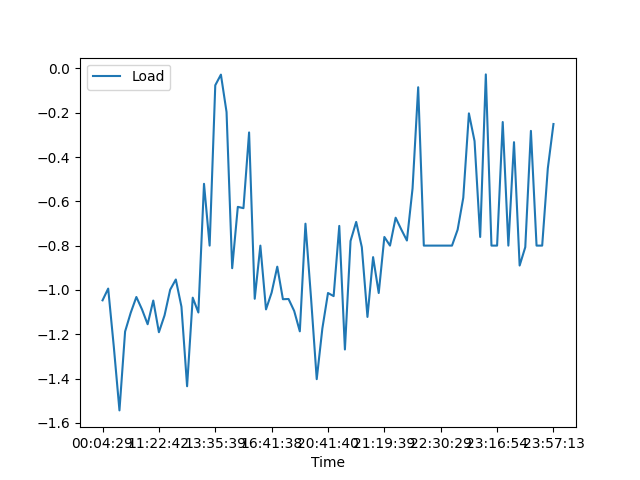

The file beside this chart, header and first rows:
, Date, Time, Load
0, 06/08/21, 00:04:29, -1.047
1, 06/08/21, 09:12:41, -0.994
2, 06/08/21, 09:32:22, -1.257
3, 06/08/21, 09:46:23, -1.544
4, 06/08/21, 09:53:48, -1.188
5, 06/08/21, 10:02:10, -1.103
6, 06/08/21, 10:10:31, -1.032
7, 06/08/21, 10:24:29, -1.088
8, 06/08/21, 10:37:42, -1.155
9, 06/08/21, 10:54:19, -1.048
10, 06/08/21, 11:22:42, -1.191
11, 06/08/21, 11:43:44, -1.115
12, 06/08/21, 11:46:34, -0.999
13, 06/08/21, 11:50:04, -0.953
14, 06/08/21, 11:53:03, -1.076
15, 06/08/21, 11:56:22, -1.435
16, 06/08/21, 12:09:11, -1.035
17, 06/08/21, 12:21:02, -1.102
18, 06/08/21, 13:05:29, -0.521
19, 06/08/21, 13:31:30, -0.8
20, 06/08/21, 13:35:39, -0.076
21, 06/08/21, 13:44:25, -0.028
22, 06/08/21, 13:46:56, -0.197
23, 06/08/21, 13:52:22, -0.902
24, 06/08/21, 14:14:47, -0.625
25, 06/08/21, 14:32:41, -0.631
26, 06/08/21, 14:38:11, -0.289
27, 06/08/21, 16:02:45, -1.04
28, 06/08/21, 16:24:46, -0.8
29, 06/08/21, 16:25:46, -1.088
30, 06/08/21, 16:41:38, -1.012
31, 06/08/21, 16:42:28, -0.895
32, 06/08/21, 16:49:22, -1.042
33, 06/08/21, 16:55:46, -1.041
34, 06/08/21, 17:02:03, -1.095
35, 06/08/21, 17:08:07, -1.187
36, 06/08/21, 17:13:33, -0.701
37, 06/08/21, 17:15:36, -1.04
38, 06/08/21, 20:11:26, -1.403
39, 06/08/21, 20:36:46, -1.174
40, 06/08/21, 20:41:40, -1.014
41, 06/08/21, 20:45:31, -1.028
42, 06/08/21, 20:48:32, -0.711
43, 06/08/21, 20:52:19, -1.269
44, 06/08/21, 21:01:14, -0.779
45, 06/08/21, 21:04:36, -0.693
46, 06/08/21, 21:06:58, -0.807
47, 06/08/21, 21:09:11, -1.122
48, 06/08/21, 21:11:26, -0.852
49, 06/08/21, 21:17:18, -1.014
50, 06/08/21, 21:19:39, -0.761
51, 06/08/21, 21:23:40, -0.8
52, 06/08/21, 21:56:14, -0.674
53, 06/08/21, 22:04:48, -0.727
54, 06/08/21, 22:06:21, -0.777
55, 06/08/21, 22:14:39, -0.542
56, 06/08/21, 22:17:39, -0.085
57, 06/08/21, 22:21:05, -0.8
58, 06/08/21, 22:23:35, -0.8
59, 06/08/21, 22:27:54, -0.8
... 21 more rows
